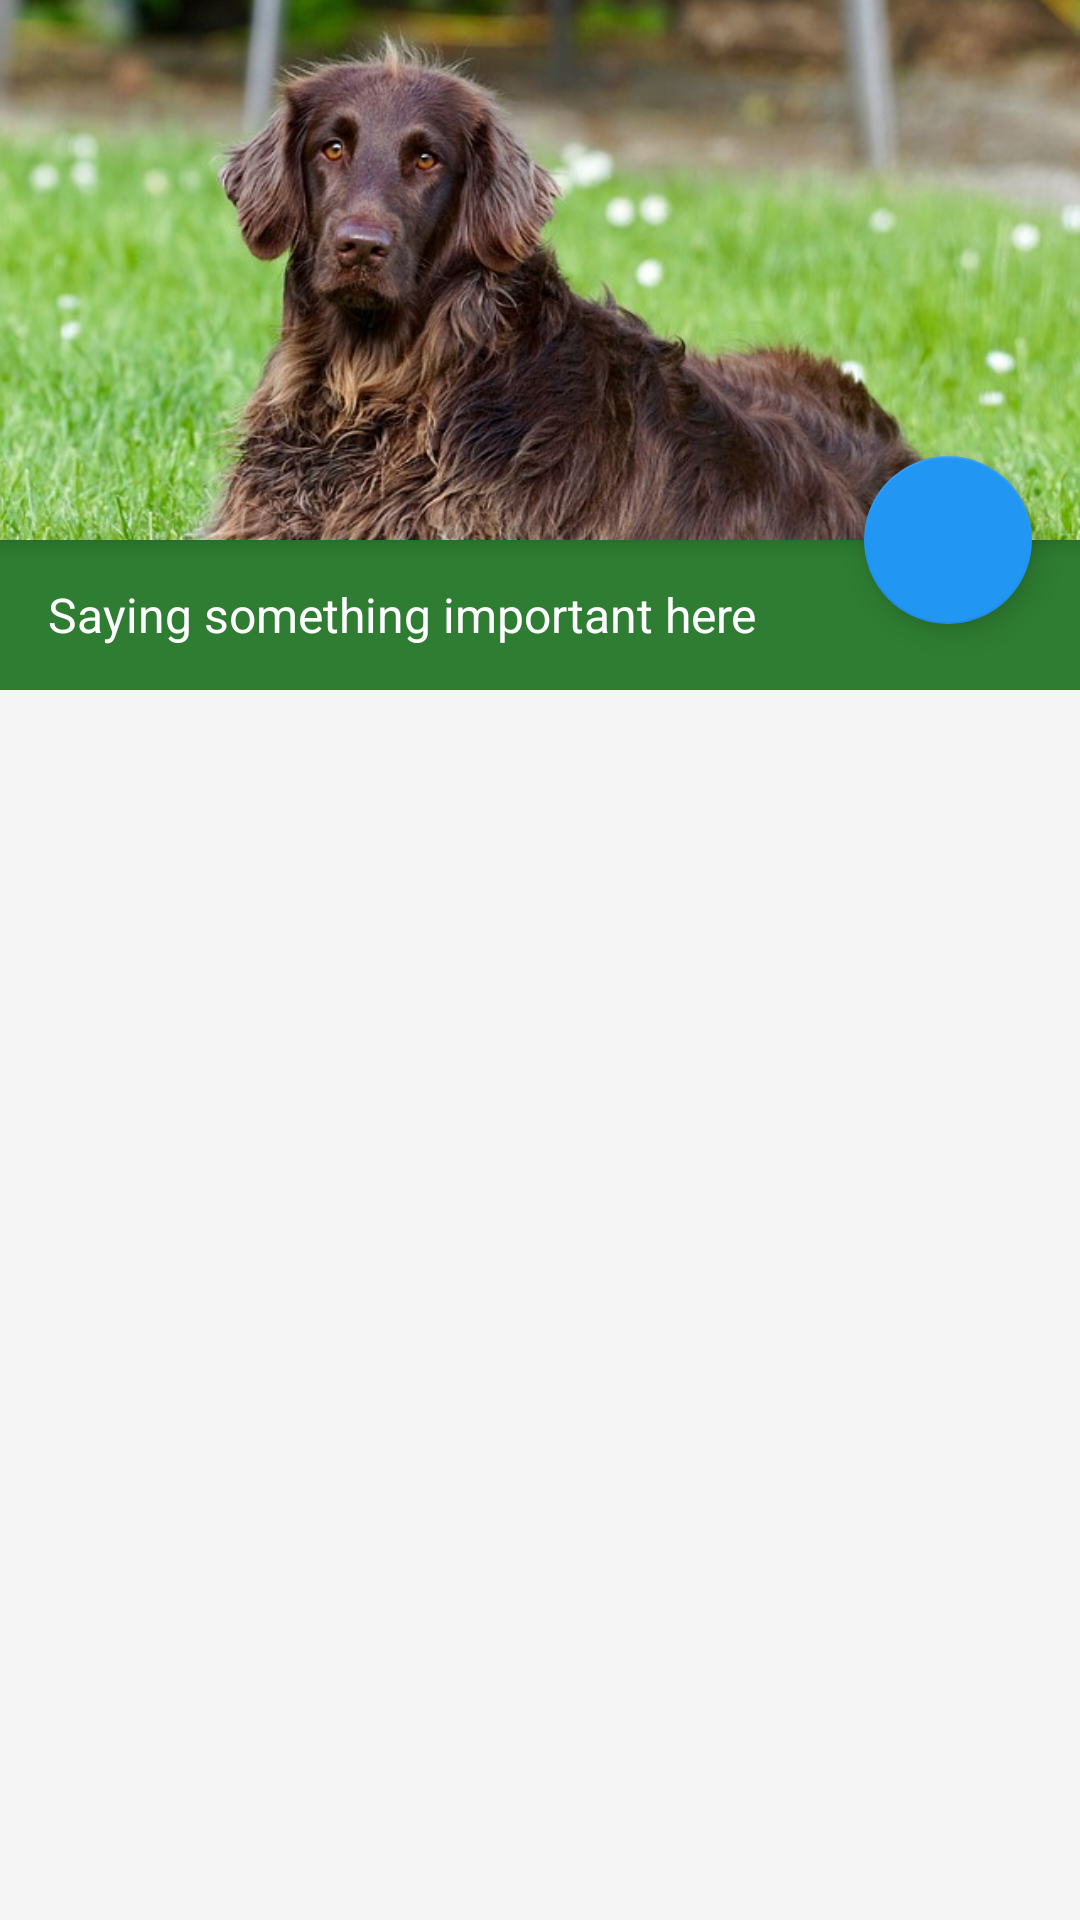

Here is an Android app screen rendered from its layout file. Give the layout XML and the strings, colors and styles it references.
<!-- AndroidManifest.xml: application theme AppTheme -->
<!-- res/layout/fragment_collapsing.xml -->
<?xml version="1.0" encoding="utf-8"?>
<android.support.design.widget.CoordinatorLayout xmlns:android="http://schemas.android.com/apk/res/android"
    xmlns:app="http://schemas.android.com/apk/res-auto"
    android:id="@+id/main_content"
    android:layout_width="match_parent"
    android:layout_height="match_parent"
    android:fitsSystemWindows="true">

    <android.support.design.widget.AppBarLayout
        android:id="@+id/appbar"
        android:layout_width="match_parent"
        android:layout_height="180dp"
        android:fitsSystemWindows="true"
        android:theme="@style/ThemeOverlay.AppCompat.Dark.ActionBar">

        <android.support.design.widget.CollapsingToolbarLayout
            android:id="@+id/collapsing_toolbar"
            android:layout_width="match_parent"
            android:layout_height="match_parent"
            android:fitsSystemWindows="true"
            app:contentScrim="?attr/colorPrimary"
            app:expandedTitleMarginEnd="64dp"
            app:expandedTitleMarginStart="48dp">

            <ImageView
                android:id="@+id/backdrop"
                android:layout_width="match_parent"
                android:layout_height="match_parent"
                android:fitsSystemWindows="true"
                android:scaleType="centerCrop"
                android:src="@drawable/dog"
                app:layout_collapseMode="parallax" />

            <android.support.v7.widget.Toolbar
                android:id="@+id/toolbar"
                android:layout_width="match_parent"
                android:layout_height="?attr/actionBarSize"
                app:layout_collapseMode="pin"
                app:popupTheme="@style/ThemeOverlay.AppCompat.Light" />

        </android.support.design.widget.CollapsingToolbarLayout>

    </android.support.design.widget.AppBarLayout>

    <LinearLayout
        android:layout_width="match_parent"
        android:layout_height="match_parent"
        android:orientation="vertical"
        app:layout_behavior="@string/appbar_scrolling_view_behavior">

        <TextView
            android:layout_width="match_parent"
            android:layout_height="50dp"
            android:background="@color/primaryDark"
            android:gravity="center_vertical"
            android:paddingLeft="@dimen/activity_horizontal_margin"
            android:text="Saying something important here"
            android:textColor="@color/abc_primary_text_material_dark"
            android:textSize="16sp" />

        <android.support.v7.widget.RecyclerView
            android:id="@+id/rvContents"
            android:layout_width="match_parent"
            android:layout_height="match_parent" />
    </LinearLayout>


    <android.support.design.widget.FloatingActionButton
        android:layout_width="wrap_content"
        android:layout_height="wrap_content"
        android:layout_margin="@dimen/fab_margin"
        android:clickable="true"
        android:src="@drawable/ic_discuss"
        app:layout_anchor="@id/appbar"
        app:layout_anchorGravity="bottom|right|end" />

</android.support.design.widget.CoordinatorLayout>
<!-- resources referenced by this layout -->
<resources>
  <color name="primaryDark">#2E7D32</color>
  <dimen name="activity_horizontal_margin">16dp</dimen>
  <dimen name="fab_margin">16dp</dimen>
  <!-- drawable dog: jpg bitmap (drawable, 92496 bytes) -->
  <style name="AppTheme" parent="AppTheme.Base" />
  <style name="AppTheme.Base" parent="Theme.AppCompat.Light.NoActionBar">
          <item name="colorPrimary">@color/primary</item>
          <item name="colorPrimaryDark">@color/primaryDark</item>
          <item name="colorAccent">@color/accent</item>
          <item name="android:windowBackground">@color/window_background</item>
      </style>
  <color name="primary">#4CAF50</color>
  <color name="accent">#2196F3</color>
  <color name="window_background">#FFF5F5F5</color>
</resources>
